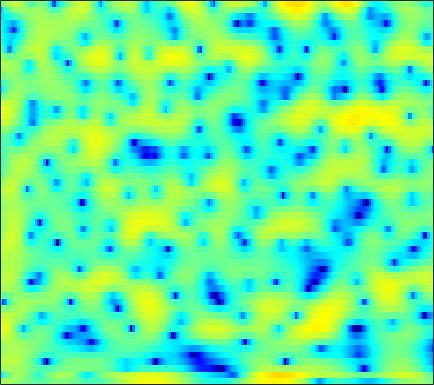

The data file committed next to this chart (first rows):
2.1833, 2.0801, 1.9493, 1.8218, 1.7179, 1.5492, 1.3378, 1.1534, 0.8504, 0.49029, 0.06479, -0.28547, -0.7763, -1.2959, -1.67, -2.1062, -2.419, -2.5407, -2.5349, -2.3447, -2.0168, -1.7299, -1.3165, -0.91615
-10.88, -6.636, -3.286, -1.166, -0.05605, 0.9791, 1.614, 1.871, 1.964, 1.783, 1.35, 0.8598, -0.01689, -1.137, -2.117, -3.504, -4.706, -5.188, -4.96, -3.94, -2.62, -1.649, -0.4938, 0.4605
1.531, 1.621, 1.79, 1.971, 2.09, 2.188, 2.198, 2.137, 1.958, 1.663, 1.26, 0.8928, 0.329, -0.301, -0.7958, -1.461, -2.088, -2.514, -2.985, -3.311, -3.457, -3.439, -3.249, -2.911
3.275, 3.386, 3.495, 3.56, 3.564, 3.505, 3.358, 3.182, 2.857, 2.414, 1.845, 1.326, 0.5017, -0.4946, -1.375, -2.764, -4.48, -6.062, -8.778, -12.76, -20.18, -62.89, -17.99, -12.13
1.603, 1.989, 2.4, 2.697, 2.845, 2.945, 2.934, 2.856, 2.659, 2.36, 1.956, 1.584, 0.9997, 0.3192, -0.2488, -1.073, -1.961, -2.646, -3.536, -4.322, -4.907, -5.178, -5.3, -5.184
0.5715, 1.118, 1.684, 2.083, 2.286, 2.441, 2.482, 2.443, 2.313, 2.108, 1.836, 1.594, 1.229, 0.8221, 0.4957, 0.03707, -0.4426, -0.8079, -1.299, -1.786, -2.254, -2.598, -3.032, -3.445
2.011, 2.341, 2.626, 2.744, 2.731, 2.593, 2.351, 2.119, 1.77, 1.414, 1.079, 0.855, 0.5986, 0.3767, 0.2244, 0.02123, -0.2058, -0.4027, -0.7288, -1.134, -1.626, -2.061, -2.722, -3.492
4.859, 4.872, 4.683, 4.252, 3.76, 2.877, 1.743, 0.7367, -0.732, -2.122, -3.027, -3.185, -2.8, -2.096, -1.566, -0.9892, -0.6119, -0.4556, -0.4271, -0.5888, -0.9502, -1.358, -2.101, -3.098
6.458, 6.287, 5.827, 5.082, 4.309, 2.928, 1.043, -0.7924, -4.057, -8.655, -13.06, -11.41, -7.522, -4.973, -3.744, -2.698, -2.14, -1.93, -1.835, -1.874, -2.018, -2.198, -2.556, -3.092
5.805, 5.639, 5.278, 4.75, 4.239, 3.404, 2.418, 1.619, 0.5094, -0.5397, -1.416, -1.935, -2.53, -3.137, -3.685, -4.625, -5.848, -6.89, -8.112, -8.509, -7.902, -7.078, -5.995, -5.152
4.209, 4.095, 3.919, 3.714, 3.546, 3.288, 2.971, 2.699, 2.262, 1.745, 1.128, 0.5935, -0.2678, -1.361, -2.4, -4.144, -6.467, -8.734, -12.3, -13.71, -10.95, -8.711, -6.402, -4.878
-0.04809, -0.3478, -0.3402, 0.08971, 0.5663, 1.237, 1.793, 2.094, 2.327, 2.381, 2.26, 2.061, 1.681, 1.172, 0.7046, 0.007544, -0.7006, -1.184, -1.69, -1.945, -1.945, -1.817, -1.583, -1.378
-10.15, -19, -15.13, -7.207, -4.165, -1.6, 0.03621, 0.8651, 1.605, 2.016, 2.179, 2.178, 2.076, 1.9, 1.749, 1.53, 1.333, 1.213, 1.108, 1.053, 1.021, 1.008, 0.9296, 0.7751
-1.631, -2.019, -1.976, -1.385, -0.7719, -0.006545, 0.5596, 0.8241, 0.9657, 0.8621, 0.5951, 0.3184, -0.0988, -0.4737, -0.6572, -0.7622, -0.693, -0.5468, -0.2507, 0.1106, 0.4797, 0.7415, 1.019, 1.198
2.182, 2.173, 2.163, 2.132, 2.061, 1.86, 1.468, 1.021, 0.1577, -1.041, -2.571, -3.908, -5.828, -7.528, -8.242, -8.17, -7.279, -6.383, -5.104, -3.809, -2.53, -1.637, -0.5473, 0.3633
2.761, 3.105, 3.376, 3.423, 3.291, 2.885, 2.173, 1.397, -0.0005602, -1.906, -4.524, -7.101, -11.81, -19.18, -23.27, -18.7, -16.14, -15.17, -13.5, -10.68, -7.509, -5.384, -3.012, -1.153
2.024, 2.773, 3.419, 3.714, 3.727, 3.471, 2.911, 2.297, 1.214, -0.191, -1.902, -3.333, -5.36, -7.41, -8.899, -10.87, -13.18, -15.12, -15.99, -12.63, -8.686, -6.279, -3.753, -1.856
1.815, 2.399, 2.944, 3.235, 3.302, 3.182, 2.849, 2.472, 1.805, 0.9839, 0.0375, -0.7337, -1.778, -2.821, -3.557, -4.416, -5.054, -5.331, -5.347, -4.945, -4.22, -3.586, -2.703, -1.899
2.18, 2.475, 2.764, 2.916, 2.931, 2.83, 2.589, 2.32, 1.855, 1.306, 0.6888, 0.1938, -0.4761, -1.111, -1.559, -2.085, -2.5, -2.733, -2.928, -2.998, -2.966, -2.884, -2.74, -2.567
2.72, 2.919, 3.104, 3.181, 3.156, 3.021, 2.759, 2.482, 2.028, 1.478, 0.8746, 0.4078, -0.2225, -0.8115, -1.215, -1.7, -2.113, -2.378, -2.689, -2.969, -3.243, -3.436, -3.7, -3.926
3.309, 3.565, 3.816, 3.938, 3.931, 3.766, 3.417, 3.041, 2.388, 1.577, 0.6607, -0.05023, -0.9692, -1.775, -2.249, -2.69, -2.97, -3.122, -3.325, -3.603, -4.027, -4.48, -5.267, -6.257
3.211, 3.783, 4.412, 4.815, 4.948, 4.855, 4.452, 3.924, 2.895, 1.499, -0.3231, -1.954, -4.323, -6.418, -7.162, -6.791, -5.754, -5.027, -4.352, -4.086, -4.236, -4.683, -5.804, -7.825
0.4803, 2.053, 3.609, 4.611, 5.035, 5.199, 4.908, 4.377, 3.243, 1.555, -0.8385, -3.23, -7.514, -13.45, -15.42, -11.41, -8.272, -6.759, -5.426, -4.573, -4.081, -3.912, -3.946, -4.267
-1.059, 0.7012, 2.452, 3.623, 4.162, 4.482, 4.36, 4.008, 3.181, 1.962, 0.4218, -0.9313, -2.845, -4.682, -5.888, -7.214, -8.205, -8.663, -8.579, -7.622, -6.234, -5.176, -3.97, -3.006
0.7047, 1.551, 2.536, 3.278, 3.658, 3.904, 3.85, 3.62, 3.06, 2.219, 1.128, 0.1406, -1.404, -3.234, -4.886, -7.643, -11.75, -17.05, -29.7, -14.73, -9.376, -6.908, -4.631, -3.056
0.8522, 1.5, 2.224, 2.764, 3.037, 3.219, 3.194, 3.026, 2.634, 2.042, 1.259, 0.5669, -0.5184, -1.739, -2.739, -4.139, -5.469, -6.239, -6.63, -6.174, -5.19, -4.342, -3.26, -2.339
0.2774, 0.9703, 1.699, 2.216, 2.46, 2.608, 2.559, 2.406, 2.061, 1.589, 1.018, 0.5471, -0.103, -0.7562, -1.215, -1.772, -2.202, -2.42, -2.561, -2.518, -2.33, -2.133, -1.845, -1.564
0.552, 1.239, 1.929, 2.367, 2.543, 2.57, 2.369, 2.095, 1.57, 0.9319, 0.251, -0.2355, -0.7614, -1.127, -1.286, -1.362, -1.345, -1.302, -1.234, -1.187, -1.159, -1.158, -1.187, -1.265
1.967, 2.553, 3.133, 3.45, 3.512, 3.342, 2.862, 2.28, 1.197, -0.2278, -1.9, -3.146, -4.237, -4.225, -3.635, -2.585, -1.674, -1.158, -0.7175, -0.5536, -0.6338, -0.8316, -1.232, -1.732
2.8, 3.426, 4.07, 4.453, 4.539, 4.357, 3.79, 3.051, 1.596, -0.6623, -4.104, -8.294, -19.5, -11.83, -6.982, -3.529, -1.614, -0.7739, -0.2301, -0.1984, -0.6474, -1.299, -2.571, -4.324
0.6856, 1.644, 2.666, 3.396, 3.739, 3.907, 3.732, 3.388, 2.63, 1.582, 0.3329, -0.5638, -1.403, -1.562, -1.314, -0.8193, -0.4223, -0.2933, -0.399, -0.8494, -1.662, -2.544, -4.208, -6.606
-2.569, -1.193, 0.3039, 1.446, 2.097, 2.702, 3.025, 3.107, 2.998, 2.74, 2.34, 2.025, 1.571, 1.147, 0.8329, 0.3893, -0.1346, -0.599, -1.315, -2.146, -3.012, -3.644, -4.454, -5.13
-4.352, -2.809, -1.056, 0.3485, 1.195, 2.069, 2.687, 2.995, 3.225, 3.262, 3.146, 2.963, 2.587, 2.055, 1.54, 0.6866, -0.393, -1.368, -2.895, -4.601, -6.208, -6.993, -7.113, -6.38
-4.939, -3.331, -1.546, -0.1046, 0.7685, 1.7, 2.404, 2.779, 3.149, 3.317, 3.35, 3.236, 2.967, 2.481, 1.972, 1.038, -0.2637, -1.557, -3.889, -7.347, -13.46, -25.37, -16.14, -9.234
-4.617, -3.358, -1.93, -0.8117, -0.1238, 0.6108, 1.16, 1.489, 1.817, 2.086, 2.246, 2.32, 2.304, 2.154, 1.925, 1.426, 0.7, -0.02149, -1.201, -2.501, -3.684, -4.208, -4.069, -3.22
-4.116, -3.335, -2.504, -1.919, -1.648, -1.48, -1.451, -1.415, -1.314, -0.9959, -0.5395, -0.098, 0.4267, 0.8785, 1.117, 1.31, 1.35, 1.3, 1.153, 0.9663, 0.827, 0.7713, 0.8085, 0.9255
-4.071, -3.425, -2.996, -3.02, -3.403, -4.409, -5.928, -7.295, -8.436, -7.843, -5.832, -4.357, -2.608, -1.284, -0.498, 0.3335, 0.9627, 1.348, 1.77, 2.091, 2.358, 2.535, 2.703, 2.813
-3.096, -2.472, -2.199, -2.605, -3.35, -5.049, -7.872, -11.03, -16.1, -13.84, -9.31, -7.017, -4.932, -3.456, -2.567, -1.573, -0.6921, -0.08584, 0.6674, 1.366, 1.959, 2.341, 2.758, 3.065
0.5279, 0.7664, 0.7596, 0.3472, -0.1997, -1.216, -2.451, -3.408, -4.433, -5.127, -5.403, -5.506, -5.646, -5.719, -5.636, -5.148, -4.182, -3.269, -1.994, -0.8025, 0.2167, 0.8283, 1.512, 2.021
4.433, 4.338, 4.05, 3.57, 3.066, 2.208, 1.204, 0.3175, -0.9533, -2.405, -4.142, -5.669, -8.232, -11.8, -15.31, -16.73, -11.96, -8.908, -5.949, -3.919, -2.482, -1.738, -1.048, -0.668
6.232, 6.015, 5.606, 5.068, 4.551, 3.703, 2.636, 1.708, 0.2079, -1.572, -3.632, -5.521, -8.227, -11.21, -13.13, -13.81, -12.04, -10.21, -7.961, -6.22, -5.129, -4.71, -4.808, -5.576
6.145, 5.96, 5.658, 5.242, 4.836, 4.133, 3.186, 2.324, 0.8969, -0.8613, -2.994, -4.884, -7.721, -10.7, -12.64, -13.47, -11.96, -10.23, -8.136, -6.58, -5.642, -5.445, -5.923, -7.416
4.038, 4.109, 4.22, 4.24, 4.159, 3.862, 3.334, 2.724, 1.656, 0.2432, -1.64, -3.354, -6.339, -10.46, -14.45, -16.32, -11.71, -8.893, -6.239, -4.512, -3.432, -2.975, -2.724, -2.815
-1.863, -0.9188, 0.3095, 1.31, 1.839, 2.248, 2.334, 2.19, 1.745, 1.018, 0.07923, -0.7466, -1.948, -3.033, -3.627, -3.921, -3.608, -3.093, -2.282, -1.47, -0.8317, -0.4482, -0.09561, 0.116
-11.05, -7.088, -3.804, -1.713, -0.6299, 0.3438, 0.8721, 1.073, 1.09, 0.8926, 0.5596, 0.265, -0.1287, -0.4562, -0.6147, -0.6823, -0.5833, -0.418, -0.1243, 0.1943, 0.5038, 0.693, 0.8812, 1.007
-6.011, -4.689, -3.009, -1.646, -0.85, -0.08585, 0.3695, 0.5338, 0.5744, 0.4746, 0.2691, 0.09804, -0.07813, -0.1863, -0.1893, -0.08573, 0.1179, 0.3076, 0.5855, 0.8272, 1.028, 1.122, 1.18, 1.147
-1.307, -0.8334, -0.2315, 0.3053, 0.5977, 0.82, 0.8675, 0.7466, 0.427, -0.05852, -0.6354, -1.071, -1.512, -1.628, -1.471, -0.9928, -0.3559, 0.1306, 0.698, 1.133, 1.377, 1.454, 1.4, 1.169
1.957, 2.078, 2.192, 2.226, 2.187, 2.021, 1.675, 1.281, 0.479, -0.746, -2.491, -4.166, -6.749, -7.824, -6.532, -3.85, -1.585, -0.3099, 0.8773, 1.59, 1.89, 1.889, 1.619, 1.102
3.192, 2.975, 2.669, 2.349, 2.153, 1.915, 1.607, 1.313, 0.6647, -0.4118, -2.163, -3.974, -7.278, -9, -6.896, -3.261, -0.6418, 0.6935, 1.833, 2.314, 2.27, 1.925, 1.089, -0.03519
1.529, 0.6853, -0.4769, -1.39, -1.685, -1.496, -0.883, -0.3705, 0.1541, 0.4452, 0.5277, 0.5015, 0.5063, 0.7761, 1.196, 1.945, 2.695, 3.119, 3.375, 3.181, 2.463, 1.511, -0.3694, -3.159
-2.327, -4.324, -8.192, -14.59, -18.04, -11.2, -6.557, -4.353, -2.178, -0.6154, 0.5851, 1.275, 2.094, 2.78, 3.239, 3.737, 4.08, 4.194, 4.083, 3.645, 2.768, 1.766, -0.1053, -2.727
-4.986, -6.493, -8.763, -10.66, -11.18, -10.24, -8.31, -6.751, -4.795, -3.042, -1.511, -0.4792, 0.7094, 1.69, 2.293, 2.927, 3.346, 3.513, 3.536, 3.311, 2.84, 2.343, 1.498, 0.5637
-6.304, -7.302, -8.666, -9.861, -10.56, -10.94, -10.46, -9.513, -7.791, -5.807, -3.903, -2.574, -1.061, 0.1953, 0.9674, 1.79, 2.384, 2.691, 2.934, 2.982, 2.879, 2.721, 2.428, 2.082
-7.401, -8.421, -10.06, -12.29, -14.56, -19.02, -22.21, -17.76, -12.18, -8.333, -5.498, -3.825, -2.018, -0.5831, 0.283, 1.191, 1.868, 2.241, 2.574, 2.761, 2.82, 2.793, 2.708, 2.578
-8.079, -8.687, -9.577, -10.73, -11.74, -13.09, -13.15, -11.78, -9.124, -6.51, -4.311, -2.945, -1.446, -0.2554, 0.4618, 1.222, 1.781, 2.082, 2.342, 2.473, 2.491, 2.451, 2.353, 2.248
-10.29, -9.475, -8.183, -7.097, -6.459, -5.693, -4.902, -4.214, -3.182, -2.142, -1.157, -0.5119, 0.2529, 0.8686, 1.254, 1.675, 1.972, 2.108, 2.174, 2.073, 1.836, 1.598, 1.223, 0.8799
-13.41, -8.831, -5.1, -2.765, -1.545, -0.3379, 0.5001, 0.9578, 1.383, 1.603, 1.65, 1.599, 1.484, 1.405, 1.423, 1.549, 1.724, 1.814, 1.762, 1.415, 0.7143, -0.06075, -1.361, -2.773
-0.7764, -0.05119, 1.145, 2.26, 2.974, 3.658, 4.036, 4.087, 3.827, 3.181, 2.082, 0.9601, -0.8988, -2.622, -3.172, -2.526, -1.248, -0.4714, 0.02371, -0.1368, -1.075, -2.396, -5.234, -10.22
